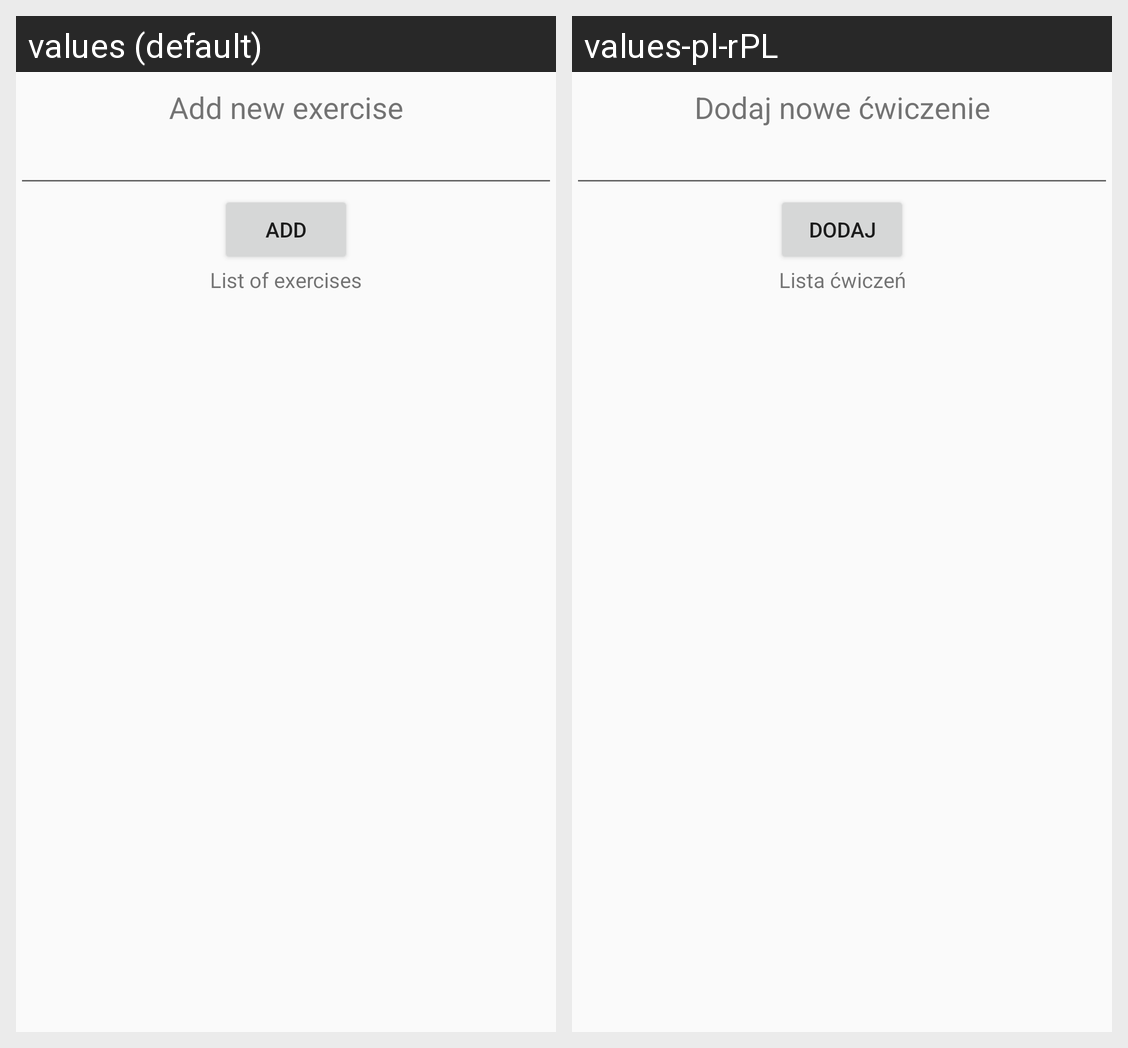

Strings drawn on this Android screen and how each of the app's shown locales translates them:
Android screen res/layout/fragment_exercise.xml rendered under 2 locales, left to right: values (default), values-pl-rPL. Device: Nexus 5 (rendered at 1080×1920; each locale shown at half size, 540×960, under a caption strip naming it); theme AppTheme.
Strings drawn on this screen, with the default value and each locale's value (text and hints the layout hard-codes, and strings that could not be matched under every locale, appear in the picture but are not listed):

add_new_exercise
  values: Add new exercise
  values-pl-rPL: Dodaj nowe ćwiczenie

add
  values: Add
  values-pl-rPL: Dodaj

list_of_exercises
  values: List of exercises
  values-pl-rPL: Lista ćwiczeń
